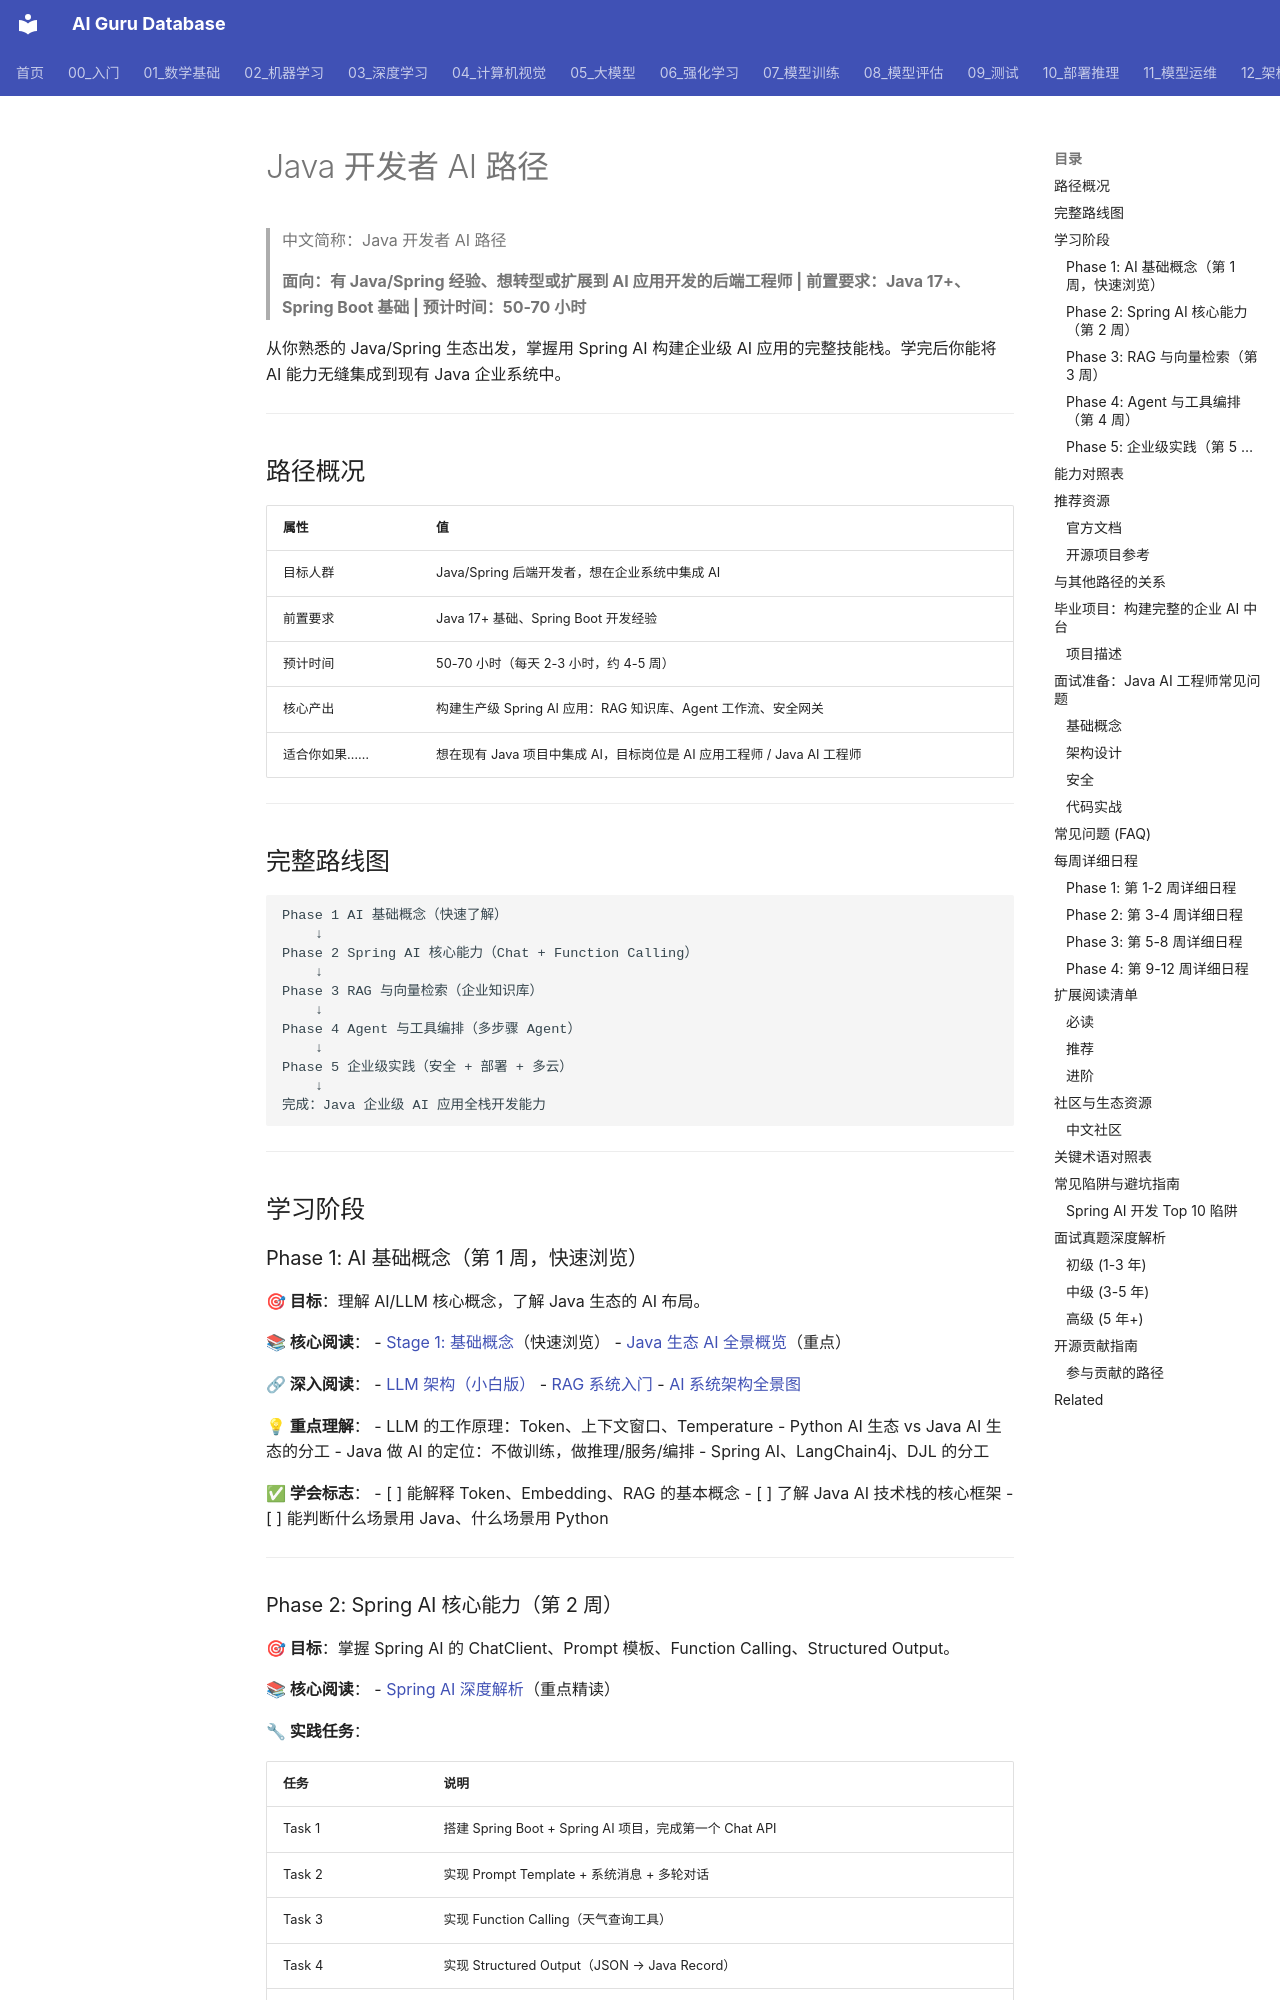

repository: ai-guru-global/ai-guru-database · page: 90_学习/02_学习路径/07_java_developer/index.html · generator: mkdocs

---
title: Java 开发者 AI 路径
category: 90-learn-pathways
tags: ["learning", "education", "courses", "study-path", "java"]
summary: "> **面向：有 Java/Spring 经验、想转型或扩展到 AI 应用开发的后端工程师 | 前置要求：Java 17+、Spring Boot 基础 | 预计时间：50-70 小时**"
created: 2026-05-31
updated: 2026-05-31
tier: supporting
aliases:
  - "Java Developer"
  - "java developer"
sources: []

name_zh: "Java 开发者 AI 路径"
---
# Java 开发者 AI 路径

> 中文简称：Java 开发者 AI 路径

> **面向：有 Java/Spring 经验、想转型或扩展到 AI 应用开发的后端工程师 | 前置要求：Java 17+、Spring Boot 基础 | 预计时间：50-70 小时**

从你熟悉的 Java/Spring 生态出发，掌握用 Spring AI 构建企业级 AI 应用的完整技能栈。学完后你能将 AI 能力无缝集成到现有 Java 企业系统中。

---

## 路径概况

| 属性 | 值 |
|------|---|
| 目标人群 | Java/Spring 后端开发者，想在企业系统中集成 AI |
| 前置要求 | Java 17+ 基础、Spring Boot 开发经验 |
| 预计时间 | 50-70 小时（每天 2-3 小时，约 4-5 周） |
| 核心产出 | 构建生产级 Spring AI 应用：RAG 知识库、Agent 工作流、安全网关 |
| 适合你如果…… | 想在现有 Java 项目中集成 AI，目标岗位是 AI 应用工程师 / Java AI 工程师 |

---

## 完整路线图

```
Phase 1 AI 基础概念（快速了解）
    ↓
Phase 2 Spring AI 核心能力（Chat + Function Calling）
    ↓
Phase 3 RAG 与向量检索（企业知识库）
    ↓
Phase 4 Agent 与工具编排（多步骤 Agent）
    ↓
Phase 5 企业级实践（安全 + 部署 + 多云）
    ↓
完成：Java 企业级 AI 应用全栈开发能力
```

---

## 学习阶段

### Phase 1: AI 基础概念（第 1 周，快速浏览）

**🎯 目标**：理解 AI/LLM 核心概念，了解 Java 生态的 AI 布局。

**📚 核心阅读**：
- [Stage 1: 基础概念](../01_概念认知/03_stage1_foundation.md)（快速浏览）
- [Java 生态 AI 全景概览](../../01_数学基础/11_Java生态与AI/02_Java生态与AI_概览.md)（重点）

**🔗 深入阅读**：
- [LLM 架构（小白版）](../../05_大模型/README.md)
- [RAG 系统入门](../../14_RAG系统/README.md)
- [AI 系统架构全景图](../../12_架构基建/02_架构概览/03_AI_系统_架构_2026.md)

**💡 重点理解**：
- LLM 的工作原理：Token、上下文窗口、Temperature
- Python AI 生态 vs Java AI 生态的分工
- Java 做 AI 的定位：不做训练，做推理/服务/编排
- Spring AI、LangChain4j、DJL 的分工

**✅ 学会标志**：
- [ ] 能解释 Token、Embedding、RAG 的基本概念
- [ ] 了解 Java AI 技术栈的核心框架
- [ ] 能判断什么场景用 Java、什么场景用 Python

---
